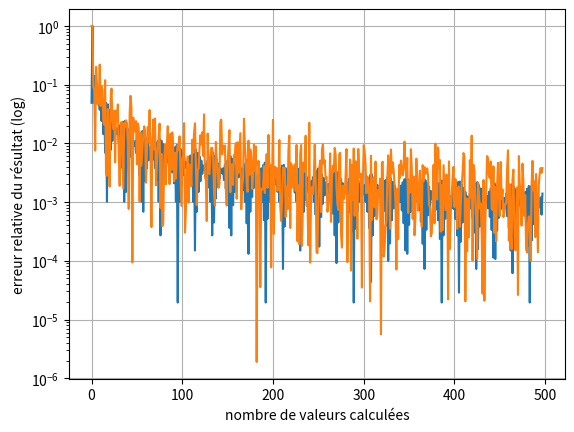

Here is the Python script that generated this plot:
# -*- coding: utf-8 -*-
"""
Created on Wed May  6 17:48:42 2026

@author: tcatherine01
"""

import random
import matplotlib.pyplot as plt
import numpy as np


#1
def balayage_pas_constant (f, a, b, N):
    d = (b-a)/N
    x=a
    min=x
    minval=f(min)
    x+=d
    while x<=b :
        temp=f(x)
        if temp<minval :
            min=x
            minval=temp
        x+=d
    return min

def balayage_aleatoire (f, a, b, N):
    valeurs = []
    for k in range(1, N):
        valeurs.append(random.random()*(b-a))
    min=a
    minval=f(min)
    for v in valeurs :
        temp = f(v)
        if temp<=minval :
            min=v
            minval=temp
    return min

def f_test (x) :
    return x*x*x-3*x*x +2*x  + 5

print("Minimum de f d'après le balayage à pas constant est atteint en " + str(balayage_pas_constant(f_test, 0, 3, 1000)))

print("Minimum de f d'après le balayage aléatoire est atteint en " + str(balayage_aleatoire(f_test, 0, 3, 1000)))


#3
def plot_courbe_err (plot, bal, nmin, nmax, lab):
    #TODO:fix labelling
    expec=1+np.sqrt(3)/3
    err=[]
    for n in range(nmin, nmax):
        err.append(abs(expec-bal(f_test, 0, 3, n))/expec)
    plot.plot(err, label=lab)
    
plot_courbe_err(plt, balayage_pas_constant, 2, 500, 'balayage à pas constant')
plot_courbe_err(plt, balayage_aleatoire, 2, 500, 'balayage aléatoire')
plt.ylabel("erreur relative du résultat (log)")
plt.xlabel("nombre de valeurs calculées")
plt.yscale('log')
plt.grid()
plt.show()

max_f_test = balayage_pas_constant(lambda x : -f_test(x), 0, 3, 1000)
print("Maximum de f d'après le balayage à pas constant :" + str(f_test(max_f_test)) + " en " + str(max_f_test))

def gradient(df, a, b, u, eps):
    x=(b-a)/2
    d=u*df(x)
    while abs(d)>eps :
        x=x+d
        d=u*df(x)
    x=x+d
    return x

def df_test(x):
    return 3*x*x - 6*x + 2


print("Minimum de f d'après le gradient 1D est atteint en " + str(gradient(df_test, 0, 3, -0.001, 0.0001)))
